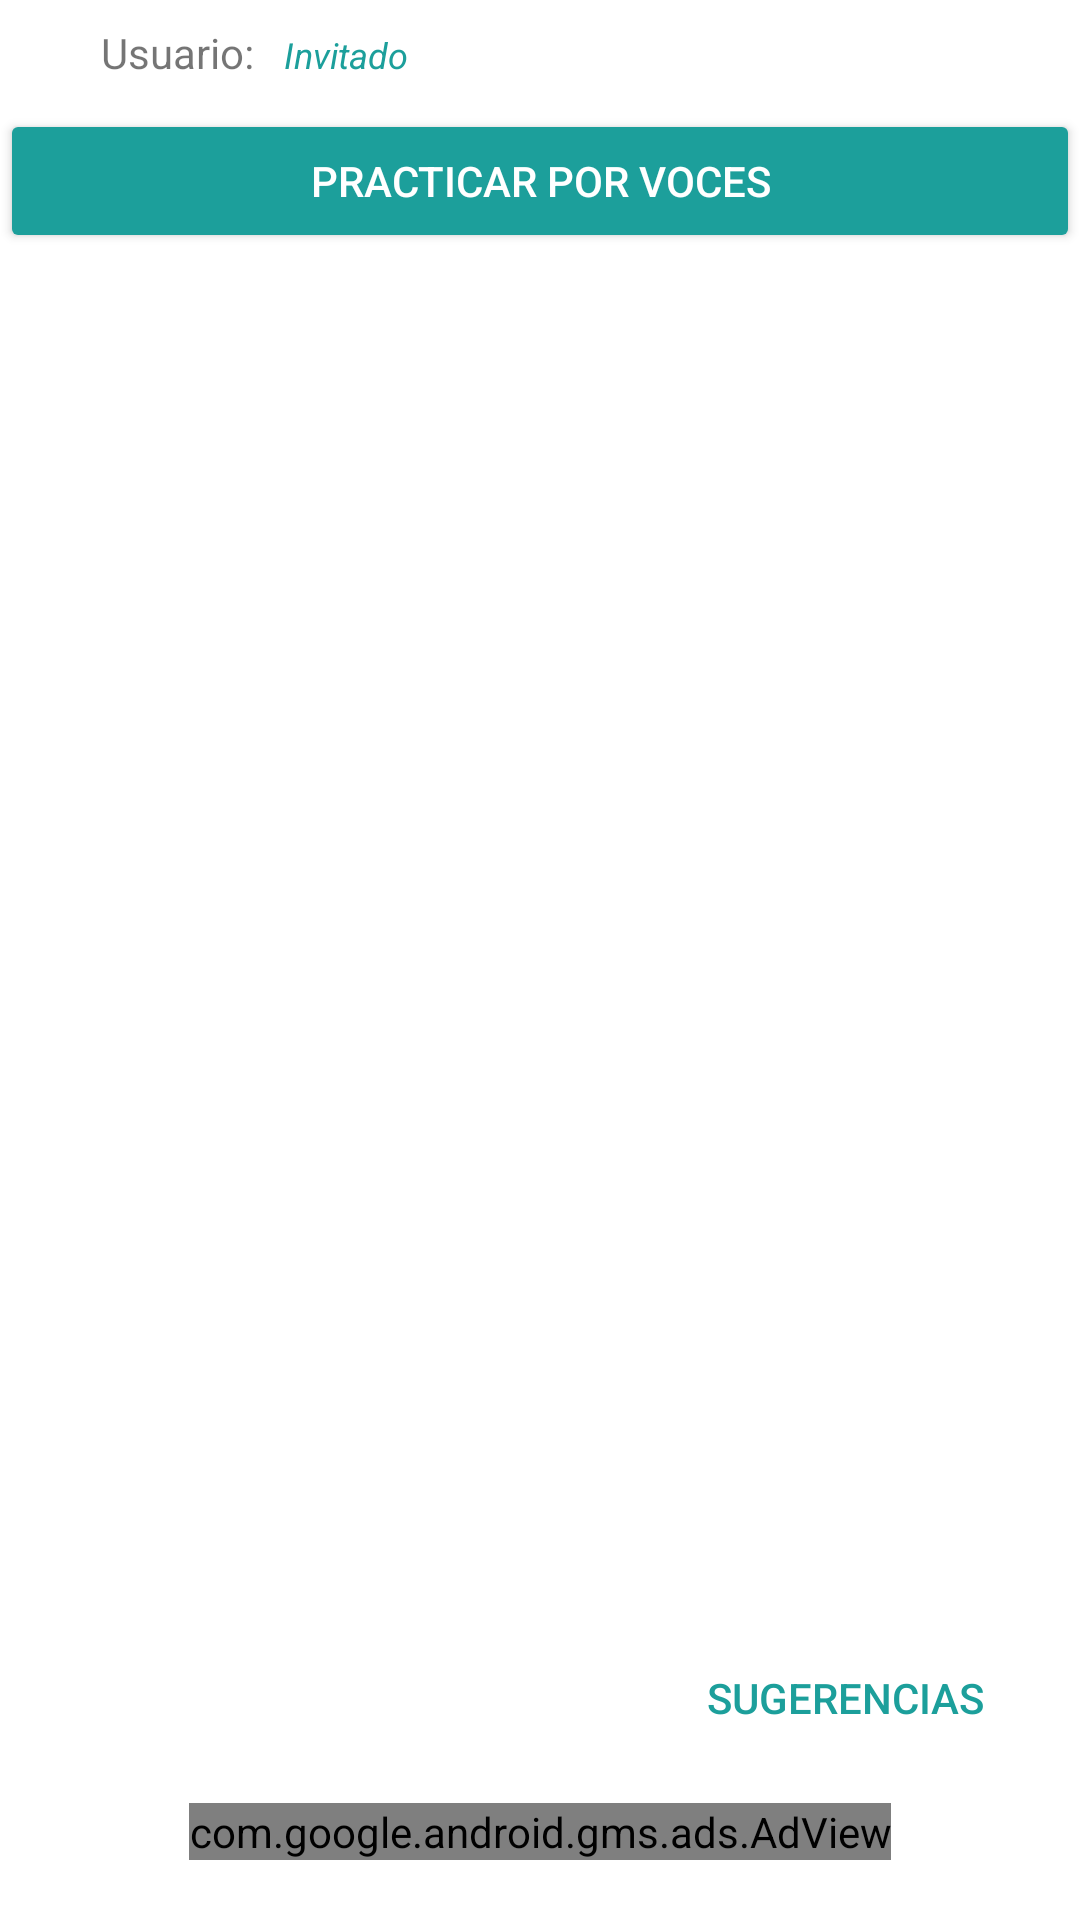

This screen was rendered from an Android layout file. Write that file and the resources it references.
<!-- AndroidManifest.xml: application theme AppTheme -->
<!-- res/layout/content_main.xml -->
<?xml version="1.0" encoding="utf-8"?>
<android.support.constraint.ConstraintLayout xmlns:android="http://schemas.android.com/apk/res/android"
    xmlns:app="http://schemas.android.com/apk/res-auto"
    xmlns:tools="http://schemas.android.com/tools"
    android:layout_width="match_parent"
    android:layout_height="match_parent"
    app:layout_behavior="@string/appbar_scrolling_view_behavior"
    tools:context="com.eva.especialista.coroeb.MainActivity"
    tools:showIn="@layout/app_bar_main"
    >

    <Button
        android:id="@+id/btn"


        style="@style/Widget.AppCompat.Button.Colored"
        android:layout_width="match_parent"

        android:layout_height="wrap_content"
        android:elevation="30dp"
        android:gravity="center_vertical|center_horizontal|center"
        android:text="Practicar por voces"
        app:layout_constraintTop_toBottomOf="@+id/linearLayout"
        tools:ignore="MissingConstraints"
        tools:layout_editor_absoluteX="0dp" />


    <LinearLayout
        android:id="@+id/linearLayout"
        android:layout_width="293dp"
        android:layout_height="wrap_content"

        android:layout_marginEnd="8dp"
        android:layout_marginStart="8dp"
        android:orientation="horizontal"
        app:layout_constraintEnd_toEndOf="parent"
        app:layout_constraintStart_toStartOf="parent">

        <TextView
            android:id="@+id/textView7"
            android:layout_width="wrap_content"
            android:layout_height="wrap_content"


            android:text="Usuario:" />

        <TextView
            android:id="@+id/tvUsuarioAcyual"
            android:layout_width="wrap_content"
            android:layout_height="wrap_content"
            android:padding="10dp"
            android:text="Invitado"
            android:textColor="@color/colorPrimary"

            android:textAppearance="@style/TextAppearance.AppCompat.Caption"
            android:textStyle="italic" />


    </LinearLayout>

    <com.google.android.gms.ads.AdView xmlns:ads="http://schemas.android.com/apk/res-auto"
        android:id="@+id/adView"
        android:layout_width="wrap_content"
        android:layout_height="wrap_content"
        android:layout_alignParentBottom="true"
        android:layout_centerHorizontal="true"
        android:layout_marginBottom="8dp"
        android:layout_marginEnd="8dp"
        android:layout_marginStart="8dp"
        android:layout_marginTop="8dp"
        ads:adSize="BANNER"
        ads:adUnitId="ca-app-pub-9724909472487763/3007124999"
        ads:layout_constraintBottom_toBottomOf="parent"
        ads:layout_constraintEnd_toEndOf="parent"
        ads:layout_constraintStart_toStartOf="parent"
        ads:layout_constraintTop_toBottomOf="@+id/btn"
        ads:layout_constraintVertical_bias="0.977"></com.google.android.gms.ads.AdView>

    <Button
        android:onClick="onClickBtnIrSugerencia"
        android:id="@+id/btnIrASugerencias"
        style="@style/Widget.AppCompat.Button.ButtonBar.AlertDialog"
        android:layout_width="wrap_content"
        android:layout_height="wrap_content"
        android:layout_marginBottom="8dp"
        android:layout_marginEnd="8dp"
        android:layout_marginStart="116dp"
        android:layout_marginTop="8dp"
        android:text="Sugerencias"
        app:layout_constraintBottom_toTopOf="@+id/adView"
        app:layout_constraintEnd_toEndOf="parent"
        app:layout_constraintHorizontal_bias="0.899"
        app:layout_constraintStart_toStartOf="parent"
        app:layout_constraintTop_toBottomOf="@+id/btn"
        app:layout_constraintVertical_bias="0.993" />


</android.support.constraint.ConstraintLayout>
<!-- res/layout/app_bar_main.xml (included above) -->
<?xml version="1.0" encoding="utf-8"?>
<android.support.design.widget.CoordinatorLayout xmlns:android="http://schemas.android.com/apk/res/android"
    xmlns:app="http://schemas.android.com/apk/res-auto"
    xmlns:tools="http://schemas.android.com/tools"
    android:layout_width="match_parent"
    android:layout_height="match_parent"
    tools:context="com.eva.especialista.coroeb.MainActivity">

    <android.support.design.widget.AppBarLayout
        android:layout_width="match_parent"
        android:layout_height="wrap_content"
        android:theme="@style/AppTheme.AppBarOverlay">

        <android.support.v7.widget.Toolbar
            android:id="@+id/toolbar"
            android:layout_width="match_parent"
            android:layout_height="?attr/actionBarSize"
            android:background="?attr/colorPrimary"
            app:popupTheme="@style/AppTheme.PopupOverlay" />

    </android.support.design.widget.AppBarLayout>

    <include layout="@layout/content_main" />



</android.support.design.widget.CoordinatorLayout>
<!-- resources referenced by this layout -->
<resources>
  <color name="colorPrimary">#1c9f9b</color>
  <style name="AppTheme.AppBarOverlay" parent="ThemeOverlay.AppCompat.Dark.ActionBar" />
  <style name="AppTheme.PopupOverlay" parent="ThemeOverlay.AppCompat.Light" />
  <style name="AppTheme" parent="Theme.AppCompat.Light.DarkActionBar">
          
          <item name="colorPrimary">@color/colorPrimary</item>
          <item name="colorPrimaryDark">@color/colorPrimaryDark</item>
          <item name="colorAccent">@color/colorAccent</item>
  
          <item name="android:textColorPrimary">@color/colorPrimary</item>
          <item name="colorControlNormal">@color/colorBarra</item>
          <item name="colorControlActivated">@color/colorPrimary</item>
          <item name="colorControlHighlight">@color/cardview_dark_background</item>
          <item name="android:textColorHint">@color/colorHint</item>
          <item name="android:windowBackground">@color/colorBlanco</item>
      </style>
  <color name="colorPrimaryDark">#1c9794</color>
  <color name="colorAccent">#1c9f9b</color>
  <color name="colorBarra">#22665e</color>
  <color name="colorHint">#abb0b1</color>
  <color name="colorBlanco">#f3ffffff</color>
</resources>
